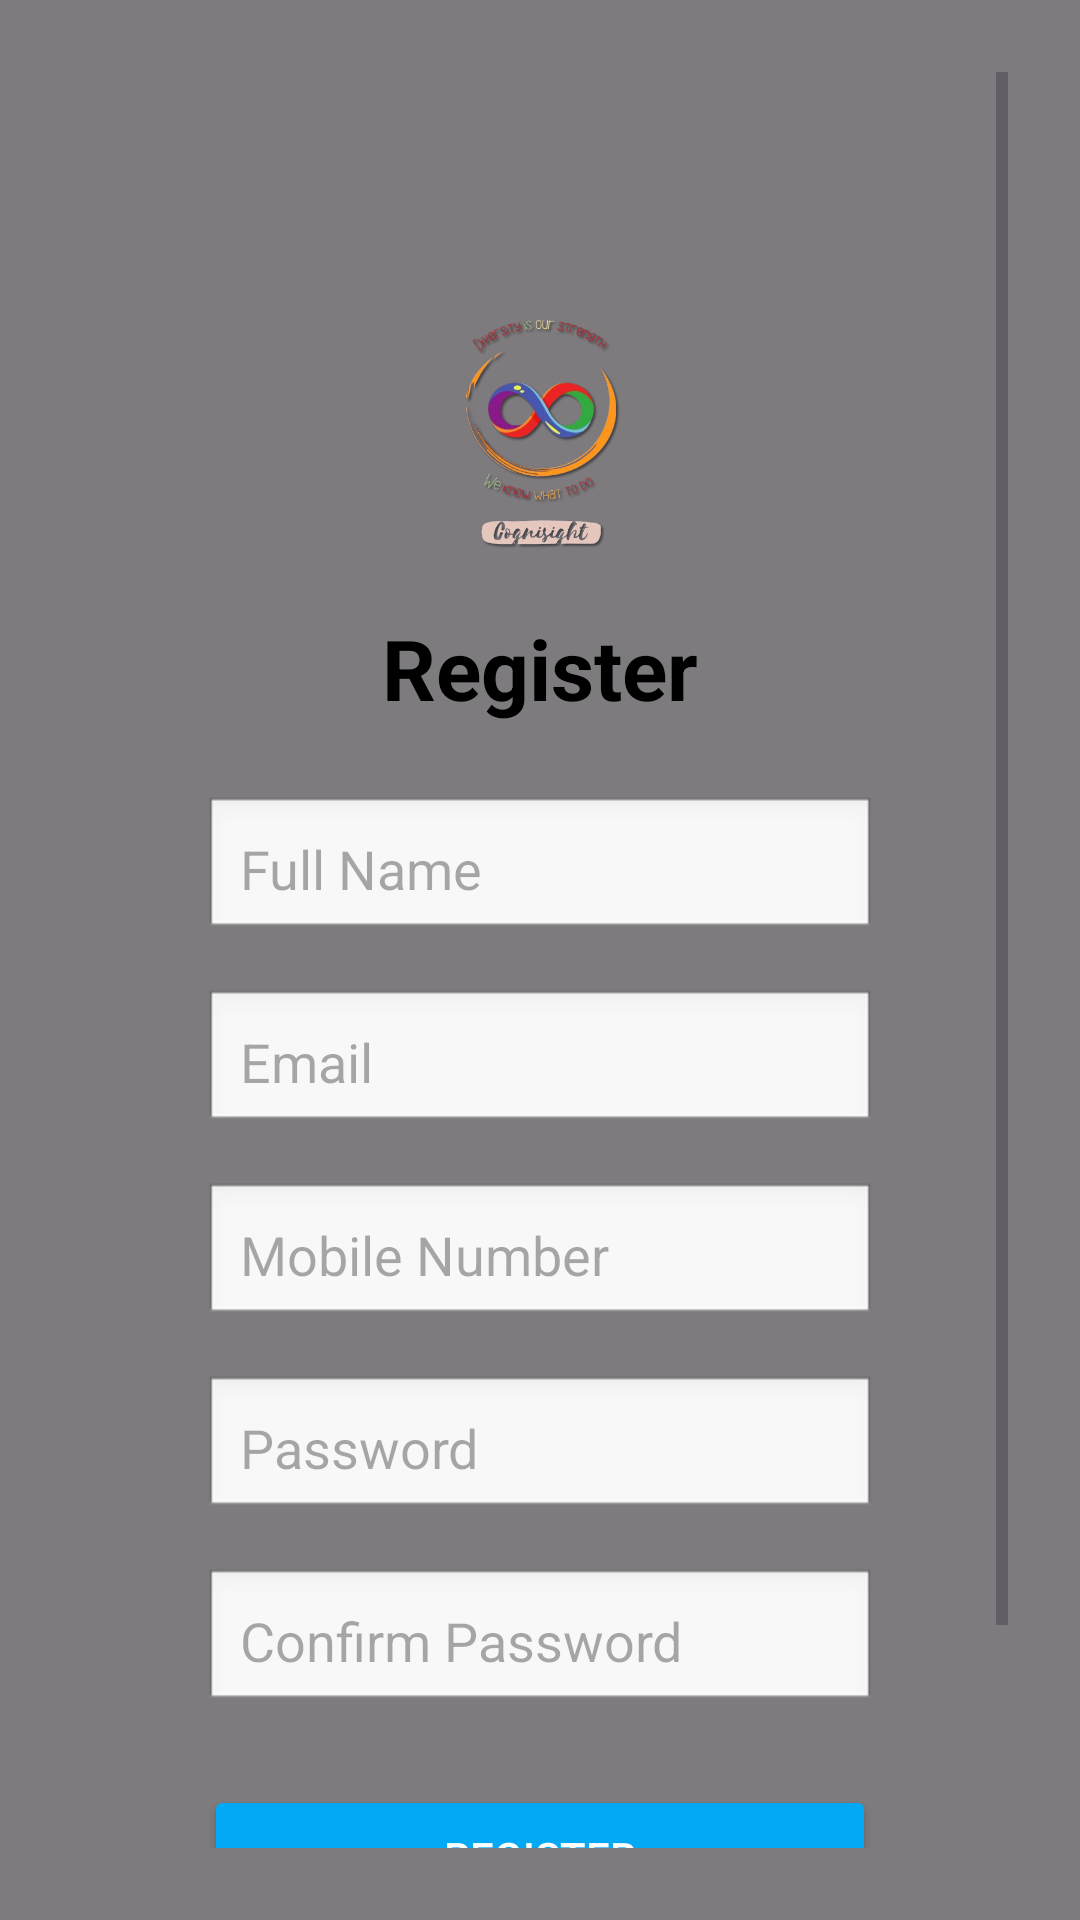

The Android layout XML behind this screen, and the referenced resources:
<!-- AndroidManifest.xml: application theme Theme.Cognisite -->
<!-- res/layout/activity_register.xml -->
<?xml version="1.0" encoding="utf-8"?>
<FrameLayout xmlns:android="http://schemas.android.com/apk/res/android"
    android:layout_width="match_parent"
    android:layout_height="match_parent">

    
    <ImageView
        android:layout_width="match_parent"
        android:layout_height="match_parent"
        android:scaleType="centerCrop"
        android:src="@drawable/background" /> 

    
    <View
        android:layout_width="match_parent"
        android:layout_height="match_parent"
        android:background="#80000000" /> 

    
    <ScrollView
        android:layout_width="match_parent"
        android:layout_height="match_parent"
        android:fillViewport="true"
        android:padding="24dp">

        <LinearLayout
            android:layout_width="match_parent"
            android:layout_height="wrap_content"
            android:orientation="vertical"
            android:gravity="center_horizontal"
            android:background="@drawable/foreground_card_bg"
            android:padding="32dp"
            android:elevation="6dp"
            android:layout_marginTop="36dp"
            android:layout_marginBottom="36dp"
            android:layout_marginStart="12dp"
            android:layout_marginEnd="12dp">

            
            <ImageView
                android:layout_width="180dp"
                android:layout_height="100dp"
                android:src="@drawable/logo"
                android:layout_marginBottom="12dp"
                android:contentDescription="App Logo" />

            
            <TextView
                android:layout_width="wrap_content"
                android:layout_height="wrap_content"
                android:text="Register"
                android:textSize="28sp"
                android:textStyle="bold"
                android:layout_marginBottom="24dp"
                android:textColor="#000000" />

            
            <EditText
                android:id="@+id/et_name"
                android:layout_width="match_parent"
                android:layout_height="wrap_content"
                android:hint="Full Name"
                android:inputType="textPersonName"
                android:padding="12dp"
                android:layout_marginBottom="16dp"
                android:background="@android:drawable/edit_text" />

            <EditText
                android:id="@+id/et_email"
                android:layout_width="match_parent"
                android:layout_height="wrap_content"
                android:hint="Email"
                android:inputType="textEmailAddress"
                android:padding="12dp"
                android:layout_marginBottom="16dp"
                android:background="@android:drawable/edit_text" />

            <EditText
                android:id="@+id/et_mobile"
                android:layout_width="match_parent"
                android:layout_height="wrap_content"
                android:hint="Mobile Number"
                android:inputType="phone"
                android:padding="12dp"
                android:layout_marginBottom="16dp"
                android:background="@android:drawable/edit_text" />

            <EditText
                android:id="@+id/et_password"
                android:layout_width="match_parent"
                android:layout_height="wrap_content"
                android:hint="Password"
                android:inputType="textPassword"
                android:padding="12dp"
                android:layout_marginBottom="16dp"
                android:background="@android:drawable/edit_text" />

            <EditText
                android:id="@+id/et_confirm_password"
                android:layout_width="match_parent"
                android:layout_height="wrap_content"
                android:hint="Confirm Password"
                android:inputType="textPassword"
                android:padding="12dp"
                android:layout_marginBottom="24dp"
                android:background="@android:drawable/edit_text" />

            
            <Button
                android:id="@+id/btn_register"
                android:layout_width="match_parent"
                android:layout_height="wrap_content"
                android:text="Register"
                android:backgroundTint="#03A9F4"
                android:textColor="#FFFFFF"
                android:padding="12dp"
                android:layout_marginBottom="16dp" />

            
            <TextView
                android:id="@+id/tv_login_link"
                android:layout_width="wrap_content"
                android:layout_height="wrap_content"
                android:text="Already have an account? Login"
                android:textColor="#03A9F4"
                android:textSize="16sp" />

        </LinearLayout>
    </ScrollView>
</FrameLayout>
<!-- resources referenced by this layout -->
<resources>
  <!-- drawable logo: png bitmap (drawable, 119991 bytes) -->
  <style name="Theme.Cognisite" parent="Theme.Material3.DayNight.NoActionBar" />
</resources>
